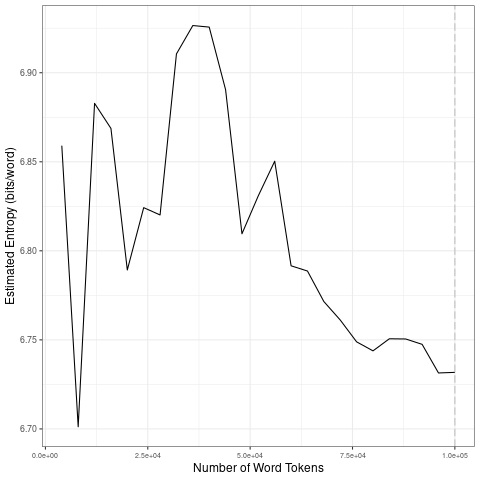

The table this chart was drawn from, first rows:
file, entropy.Corpus.Size, entropy.Entropy, sd.Corpus.Size, sd.SD
data/2021_by_en/2021-02-07_tokens_1-gram…, 4000, 6.859, 20000, 0.07568
data/2021_by_en/2021-02-07_tokens_1-gram…, 8000, 6.701, 40000, 0.05446
data/2021_by_en/2021-02-07_tokens_1-gram…, 12000, 6.883, 60000, 0.03828
data/2021_by_en/2021-02-07_tokens_1-gram…, 16000, 6.869, 80000, 0.01803
data/2021_by_en/2021-02-07_tokens_1-gram…, 20000, 6.789, 1e+05, 0.009909
data/2021_by_en/2021-02-07_tokens_1-gram…, 24000, 6.824, 20000, 0.07568
data/2021_by_en/2021-02-07_tokens_1-gram…, 28000, 6.82, 40000, 0.05446
data/2021_by_en/2021-02-07_tokens_1-gram…, 32000, 6.911, 60000, 0.03828
data/2021_by_en/2021-02-07_tokens_1-gram…, 36000, 6.927, 80000, 0.01803
data/2021_by_en/2021-02-07_tokens_1-gram…, 40000, 6.926, 1e+05, 0.009909
data/2021_by_en/2021-02-07_tokens_1-gram…, 44000, 6.89, 20000, 0.07568
data/2021_by_en/2021-02-07_tokens_1-gram…, 48000, 6.81, 40000, 0.05446
data/2021_by_en/2021-02-07_tokens_1-gram…, 52000, 6.831, 60000, 0.03828
data/2021_by_en/2021-02-07_tokens_1-gram…, 56000, 6.85, 80000, 0.01803
data/2021_by_en/2021-02-07_tokens_1-gram…, 60000, 6.792, 1e+05, 0.009909
data/2021_by_en/2021-02-07_tokens_1-gram…, 64000, 6.789, 20000, 0.07568
data/2021_by_en/2021-02-07_tokens_1-gram…, 68000, 6.772, 40000, 0.05446
data/2021_by_en/2021-02-07_tokens_1-gram…, 72000, 6.761, 60000, 0.03828
data/2021_by_en/2021-02-07_tokens_1-gram…, 76000, 6.749, 80000, 0.01803
data/2021_by_en/2021-02-07_tokens_1-gram…, 80000, 6.744, 1e+05, 0.009909
data/2021_by_en/2021-02-07_tokens_1-gram…, 84000, 6.751, 20000, 0.07568
data/2021_by_en/2021-02-07_tokens_1-gram…, 88000, 6.75, 40000, 0.05446
data/2021_by_en/2021-02-07_tokens_1-gram…, 92000, 6.747, 60000, 0.03828
data/2021_by_en/2021-02-07_tokens_1-gram…, 96000, 6.731, 80000, 0.01803
data/2021_by_en/2021-02-07_tokens_1-gram…, 1e+05, 6.732, 1e+05, 0.009909
